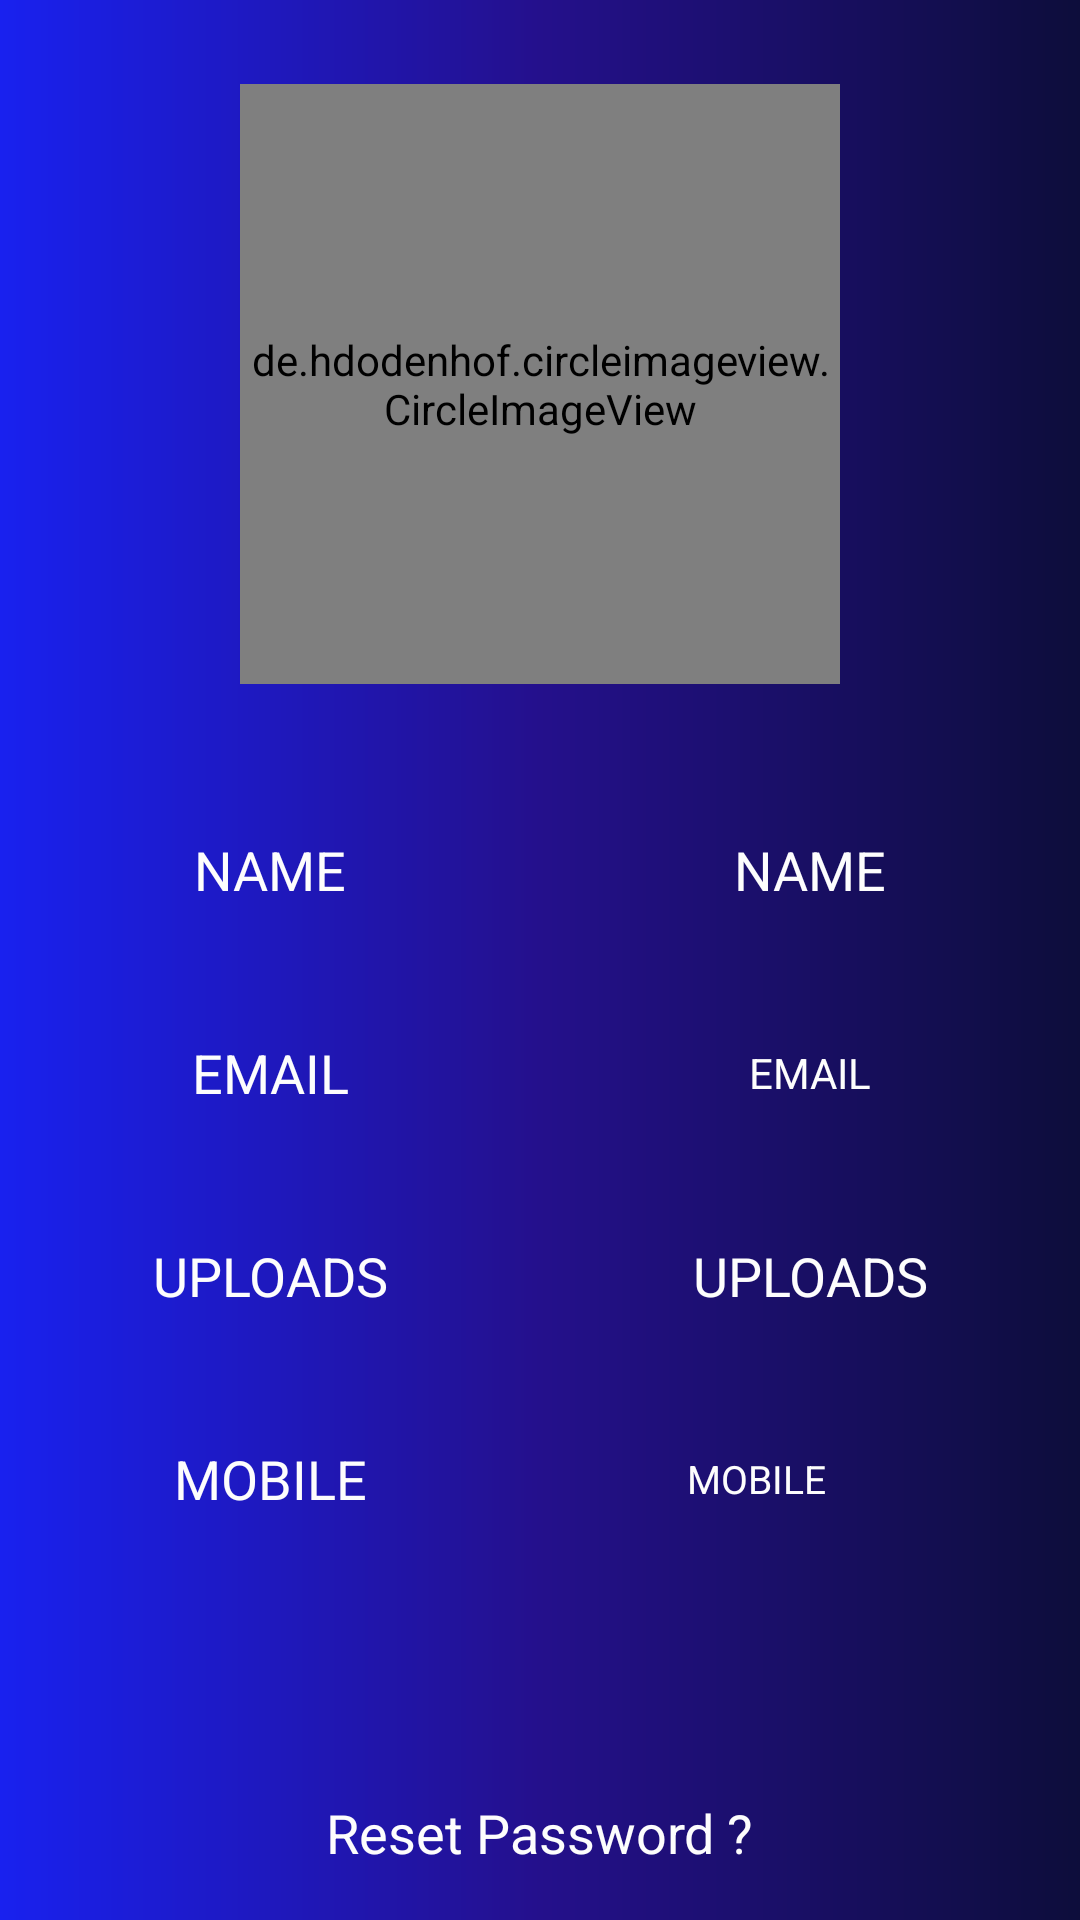

Produce the Android XML layout that renders to this screen, including the resource entries it uses.
<!-- AndroidManifest.xml: application theme Theme.AppCompat.Light.DarkActionBar -->
<!-- res/layout/fragment_userprofile.xml -->
<LinearLayout xmlns:android="http://schemas.android.com/apk/res/android"
    xmlns:tools="http://schemas.android.com/tools"
    android:layout_width="match_parent"
    android:background="@drawable/user_profile"
    android:layout_height="match_parent"
    android:weightSum="100"
    android:orientation="vertical"
    tools:context="com.kiit.klx.Fragments.userprofile">

    <LinearLayout
        android:layout_width="match_parent"
        android:layout_weight="40"
        android:gravity="center"
        android:layout_height="0dp">

        <de.hdodenhof.circleimageview.CircleImageView
            xmlns:app="http://schemas.android.com/apk/res-auto"
            android:id="@+id/USERPROFILE_IMAGE_VIEW_ID"
            android:layout_width="200dp"
            android:layout_height="200dp"
            android:src="@mipmap/ic_account_circle_white_24dp"
            app:civ_border_width="0dp"
            app:civ_border_color="#FF000000"/>


    </LinearLayout>

    <LinearLayout
        android:layout_width="match_parent"
        android:layout_weight="53"
        android:weightSum="100"
        android:layout_height="0dp">

        <LinearLayout
            android:layout_width="0dp"
            android:layout_weight="50"
            android:weightSum="100"
            android:orientation="vertical"
            android:layout_height="match_parent">

            <TextView
                android:layout_weight="20"
                android:gravity="center"
                android:text="NAME"
                android:textSize="@dimen/TextSize"
                android:textColor="@color/Textcolor"
                android:layout_width="match_parent"
                android:layout_height="0dp" />


            <TextView
                android:text="EMAIL"
                android:textSize="@dimen/TextSize"
                android:textColor="@color/Textcolor"
                android:layout_weight="20"
                android:gravity="center"
                android:layout_width="match_parent"
                android:layout_height="0dp" />


            <TextView
                android:text="UPLOADS"
                android:textSize="@dimen/TextSize"
                android:textColor="@color/Textcolor"
                android:layout_weight="20"
                android:gravity="center"
                android:layout_width="match_parent"
                android:layout_height="0dp" />

            <TextView
                android:text="BOUGHT"
                android:textSize="@dimen/TextSize"
                android:textColor="@color/Textcolor"
                android:layout_weight="0"
                android:gravity="center"
                android:layout_width="match_parent"
                android:layout_height="0dp" />
            <TextView
                android:id="@+id/USERPROFILE_MOBILE"
                android:text="MOBILE"
                android:layout_weight="20"
                android:gravity="center"
                android:textSize="@dimen/TextSize"
                android:textColor="@color/Textcolor"
                android:layout_width="match_parent"
                android:layout_height="0dp" />

        </LinearLayout>


        <LinearLayout
            android:layout_width="0dp"
            android:layout_weight="50"
            android:weightSum="100"
            android:orientation="vertical"
            android:layout_height="match_parent">

            <TextView
                android:layout_weight="20"
                android:gravity="center"
                android:text="NAME"
                android:id="@+id/USERPROFILE_NAME_ID"
                android:textSize="@dimen/TextSize"
                android:textColor="@color/Textcolor"
                android:layout_width="match_parent"
                android:layout_height="0dp" />

            <TextView
                android:id="@+id/USERPROFILE_EMAIL_ID"
                android:text="EMAIL"
                android:layout_weight="20"
                android:gravity="center"
                android:textSize="14sp"
                android:textColor="@color/Textcolor"
                android:layout_width="match_parent"
                android:layout_height="0dp" />

            <TextView
                android:id="@+id/USERPROFILE_UPLOADS_ID"
                android:text="UPLOADS"
                android:layout_weight="20"
                android:gravity="center"
                android:textSize="@dimen/TextSize"
                android:textColor="@color/Textcolor"
                android:layout_width="match_parent"
                android:layout_height="0dp" />

            <TextView
                android:id="@+id/USERPROFILE_BOUGHT_ID"
                android:text="BOUGHT"
                android:layout_weight="0"
                android:gravity="center"
                android:textSize="@dimen/TextSize"
                android:textColor="@color/Textcolor"
                android:layout_width="match_parent"
                android:layout_height="0dp" />


            <LinearLayout
                android:layout_width="match_parent"
                android:layout_weight="20"
                android:weightSum="100"
                android:layout_height="0dp">

                <TextView
                    android:layout_weight="80"
                    android:gravity="center"
                    android:text="MOBILE"
                    android:id="@+id/MOBILE_NUMBER_ID"
                    android:textSize="13sp"
                    android:textColor="@color/Textcolor"
                    android:layout_width="0dp"
                    android:layout_height="match_parent" />

                <ImageView
                    android:layout_width="wrap_content"
                    android:scaleType="fitXY"
                    android:id="@+id/EDIT_INFO"
                    android:src="@mipmap/ic_edit_white_24dp"
                    android:layout_height="wrap_content" />

            </LinearLayout>

        </LinearLayout>
    </LinearLayout>
    <LinearLayout
        android:layout_width="match_parent"
        android:layout_weight="5"
        android:gravity="center"
        android:layout_height="0dp">

        <TextView
            android:layout_width="wrap_content"
            android:textSize="@dimen/TextSize"
            android:textColor="@color/Textcolor"
            android:text="Reset Password ?"
            android:id="@+id/USERPROFILE_RESET_PASSWORD_ID"
            android:layout_height="wrap_content" />

    </LinearLayout>



</LinearLayout>
<!-- resources referenced by this layout -->
<resources>
  <color name="Textcolor">#fdfdfd</color>
  <dimen name="TextSize">18sp</dimen>
  <!-- drawable user_profile (drawable) -->
  <shape xmlns:android="http://schemas.android.com/apk/res/android"
      android:shape="rectangle">
      <gradient
          android:angle="180"
          android:startColor="#0d0d3b"
          android:centerColor="#24108c"
          android:endColor="#1921ef"
          android:type="linear" />
  </shape>
</resources>
